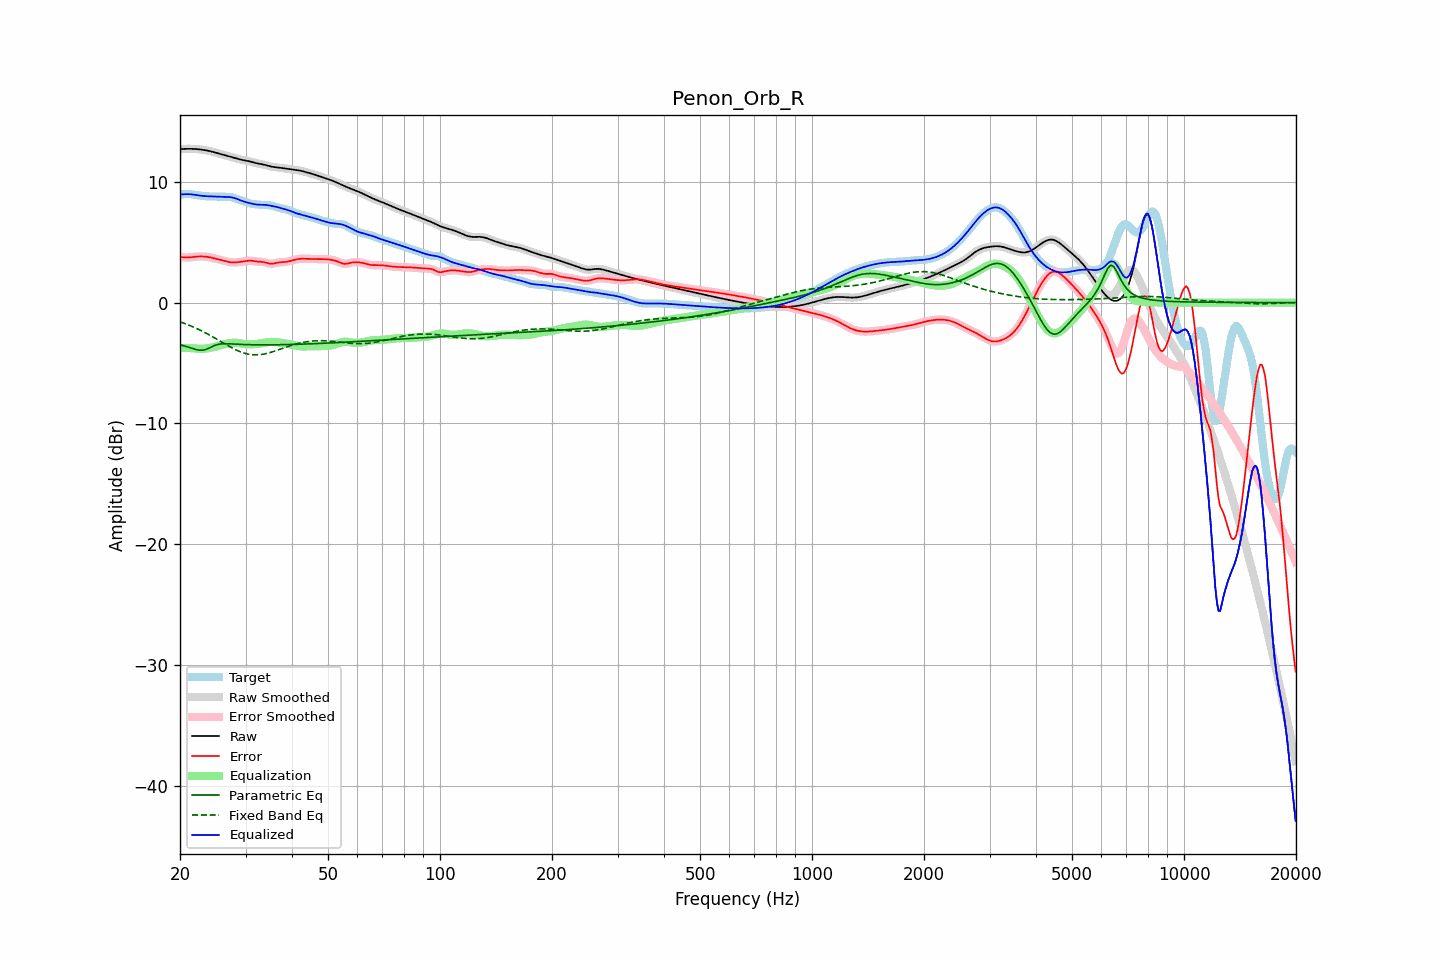

Source data for this figure (header and first rows):
frequency, raw, error, smoothed, error_smoothed, equalization, parametric_eq, fixed_band_eq, equalized_raw, equalized_smoothed, target
20.00, 12.71, 3.78, 12.71, 3.78, -3.76, -3.49, -1.59, 8.95, 8.95, 8.94
20.20, 12.72, 3.77, 12.72, 3.76, -3.76, -3.53, -1.64, 8.96, 8.96, 8.95
20.40, 12.73, 3.75, 12.73, 3.75, -3.75, -3.56, -1.68, 8.97, 8.97, 8.97
20.61, 12.73, 3.74, 12.73, 3.74, -3.75, -3.60, -1.73, 8.98, 8.98, 8.99
20.81, 12.73, 3.73, 12.73, 3.74, -3.75, -3.64, -1.78, 8.98, 8.98, 9.00
21.02, 12.74, 3.74, 12.74, 3.74, -3.76, -3.68, -1.84, 8.98, 8.98, 9.00
21.23, 12.74, 3.75, 12.74, 3.75, -3.76, -3.72, -1.89, 8.98, 8.98, 8.99
21.44, 12.73, 3.76, 12.73, 3.76, -3.76, -3.76, -1.95, 8.97, 8.97, 8.97
21.66, 12.73, 3.78, 12.73, 3.78, -3.78, -3.81, -2.00, 8.95, 8.95, 8.95
21.87, 12.73, 3.80, 12.72, 3.80, -3.79, -3.85, -2.06, 8.93, 8.93, 8.93
22.09, 12.72, 3.81, 12.72, 3.81, -3.80, -3.89, -2.12, 8.91, 8.91, 8.91
22.31, 12.71, 3.82, 12.71, 3.82, -3.81, -3.91, -2.18, 8.89, 8.89, 8.89
22.54, 12.69, 3.82, 12.69, 3.82, -3.82, -3.94, -2.25, 8.87, 8.87, 8.87
22.76, 12.68, 3.82, 12.68, 3.82, -3.82, -3.94, -2.31, 8.85, 8.85, 8.85
22.99, 12.66, 3.82, 12.66, 3.82, -3.82, -3.94, -2.38, 8.84, 8.84, 8.84
23.22, 12.64, 3.82, 12.64, 3.82, -3.81, -3.91, -2.45, 8.82, 8.82, 8.82
23.45, 12.61, 3.80, 12.61, 3.80, -3.80, -3.88, -2.52, 8.81, 8.81, 8.81
23.69, 12.59, 3.79, 12.59, 3.79, -3.78, -3.83, -2.59, 8.81, 8.81, 8.80
23.92, 12.56, 3.77, 12.56, 3.77, -3.76, -3.77, -2.66, 8.80, 8.80, 8.79
24.16, 12.53, 3.74, 12.53, 3.74, -3.73, -3.70, -2.73, 8.80, 8.80, 8.79
24.40, 12.50, 3.71, 12.50, 3.71, -3.70, -3.64, -2.81, 8.79, 8.79, 8.79
24.65, 12.46, 3.67, 12.46, 3.67, -3.67, -3.58, -2.88, 8.79, 8.79, 8.79
24.89, 12.42, 3.63, 12.42, 3.63, -3.64, -3.52, -2.96, 8.79, 8.79, 8.79
25.14, 12.39, 3.60, 12.39, 3.60, -3.60, -3.48, -3.04, 8.78, 8.78, 8.79
25.39, 12.35, 3.57, 12.35, 3.57, -3.57, -3.45, -3.12, 8.78, 8.78, 8.78
25.65, 12.31, 3.54, 12.31, 3.54, -3.53, -3.43, -3.19, 8.78, 8.78, 8.77
25.91, 12.27, 3.50, 12.27, 3.50, -3.50, -3.41, -3.27, 8.77, 8.77, 8.77
26.16, 12.24, 3.47, 12.24, 3.47, -3.46, -3.41, -3.35, 8.77, 8.77, 8.76
26.43, 12.20, 3.44, 12.20, 3.44, -3.43, -3.40, -3.43, 8.77, 8.77, 8.76
26.69, 12.16, 3.40, 12.16, 3.40, -3.40, -3.40, -3.50, 8.76, 8.76, 8.76
26.96, 12.13, 3.37, 12.13, 3.37, -3.38, -3.41, -3.58, 8.75, 8.75, 8.76
27.23, 12.09, 3.35, 12.09, 3.35, -3.35, -3.41, -3.65, 8.74, 8.74, 8.75
27.50, 12.06, 3.33, 12.06, 3.33, -3.34, -3.42, -3.73, 8.72, 8.72, 8.73
27.77, 12.02, 3.32, 12.02, 3.32, -3.33, -3.43, -3.79, 8.69, 8.69, 8.70
28.05, 11.98, 3.32, 11.98, 3.33, -3.33, -3.44, -3.86, 8.66, 8.65, 8.66
28.33, 11.94, 3.33, 11.94, 3.33, -3.33, -3.44, -3.93, 8.61, 8.61, 8.61
28.62, 11.91, 3.35, 11.91, 3.35, -3.35, -3.45, -3.99, 8.56, 8.56, 8.56
28.90, 11.87, 3.36, 11.87, 3.36, -3.36, -3.46, -4.04, 8.51, 8.51, 8.51
29.19, 11.84, 3.38, 11.84, 3.38, -3.38, -3.46, -4.10, 8.45, 8.45, 8.46
29.48, 11.81, 3.40, 11.81, 3.40, -3.40, -3.47, -4.14, 8.40, 8.40, 8.41
29.78, 11.78, 3.42, 11.78, 3.42, -3.42, -3.47, -4.19, 8.36, 8.36, 8.36
30.08, 11.76, 3.44, 11.76, 3.44, -3.44, -3.48, -4.22, 8.32, 8.32, 8.31
30.38, 11.73, 3.46, 11.73, 3.46, -3.45, -3.48, -4.26, 8.28, 8.28, 8.27
30.68, 11.71, 3.48, 11.70, 3.47, -3.46, -3.48, -4.28, 8.25, 8.25, 8.23
30.99, 11.67, 3.47, 11.67, 3.47, -3.46, -3.49, -4.30, 8.22, 8.22, 8.20
31.30, 11.64, 3.46, 11.64, 3.46, -3.45, -3.49, -4.32, 8.18, 8.18, 8.18
31.61, 11.60, 3.44, 11.60, 3.44, -3.44, -3.49, -4.33, 8.16, 8.16, 8.16
31.93, 11.56, 3.42, 11.56, 3.42, -3.43, -3.50, -4.33, 8.13, 8.13, 8.15
32.24, 11.53, 3.40, 11.53, 3.40, -3.42, -3.50, -4.33, 8.11, 8.12, 8.13
32.57, 11.50, 3.39, 11.51, 3.39, -3.40, -3.50, -4.32, 8.11, 8.11, 8.12
32.89, 11.48, 3.38, 11.48, 3.38, -3.38, -3.50, -4.31, 8.10, 8.10, 8.10
33.22, 11.46, 3.37, 11.46, 3.37, -3.36, -3.50, -4.29, 8.10, 8.10, 8.09
33.55, 11.43, 3.36, 11.43, 3.35, -3.33, -3.50, -4.27, 8.10, 8.10, 8.08
33.89, 11.40, 3.33, 11.40, 3.33, -3.31, -3.50, -4.24, 8.09, 8.09, 8.07
34.23, 11.36, 3.29, 11.36, 3.29, -3.29, -3.50, -4.21, 8.08, 8.08, 8.07
34.57, 11.32, 3.25, 11.32, 3.25, -3.27, -3.50, -4.17, 8.06, 8.06, 8.07
34.92, 11.29, 3.23, 11.29, 3.23, -3.25, -3.50, -4.14, 8.03, 8.03, 8.06
35.27, 11.26, 3.22, 11.26, 3.22, -3.25, -3.50, -4.10, 8.01, 8.01, 8.04
35.62, 11.23, 3.23, 11.24, 3.23, -3.25, -3.50, -4.06, 7.98, 7.98, 8.00
35.97, 11.22, 3.26, 11.22, 3.26, -3.26, -3.49, -4.01, 7.96, 7.96, 7.96
... 635 more rows
